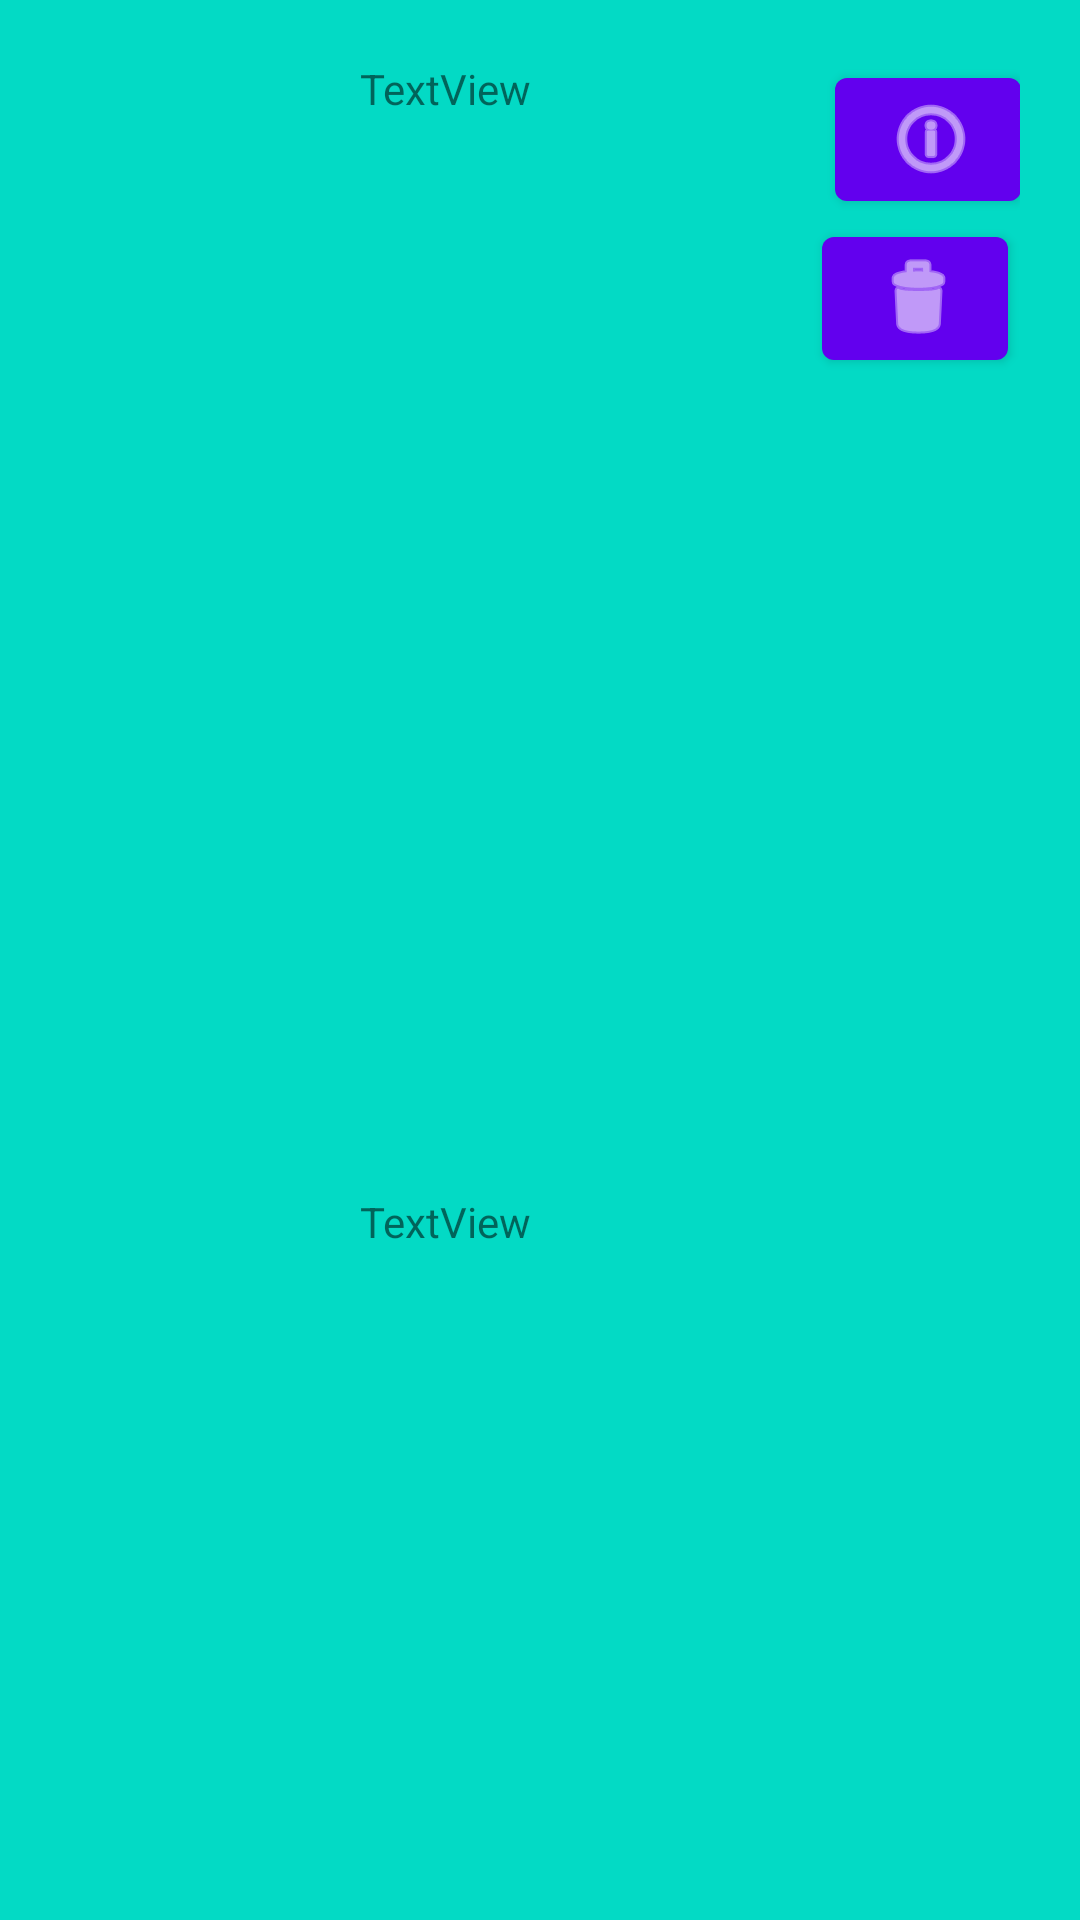

Here is an Android app screen rendered from its layout file. Give the layout XML and the strings, colors and styles it references.
<!-- AndroidManifest.xml: application theme Theme.Examen3eval -->
<!-- res/layout/elementoex.xml -->
<?xml version="1.0" encoding="utf-8"?>
<androidx.constraintlayout.widget.ConstraintLayout xmlns:android="http://schemas.android.com/apk/res/android"
    xmlns:app="http://schemas.android.com/apk/res-auto"
    xmlns:tools="http://schemas.android.com/tools"
    android:id="@+id/layout_elementoex"
    android:layout_width="match_parent"
    android:layout_height="wrap_content"
    android:padding="20dp"
    android:background="@color/teal_200"
    android:paddingBottom="3dp">


    <ImageView
        android:id="@+id/imageView2"
        android:layout_width="80dp"
        android:layout_height="80dp"
        app:layout_constraintStart_toStartOf="parent"
        app:layout_constraintTop_toTopOf="parent" />

    <TextView
        android:id="@+id/textView2"
        android:layout_width="163dp"
        android:layout_height="38dp"
        android:layout_marginStart="20dp"
        android:layout_marginEnd="176dp"
        android:text="TextView"
        app:layout_constraintBottom_toBottomOf="@+id/imageView2"
        app:layout_constraintEnd_toEndOf="parent"
        app:layout_constraintHorizontal_bias="0.0"
        app:layout_constraintStart_toEndOf="@+id/imageView2"
        app:layout_constraintTop_toTopOf="@+id/imageView2"
        app:layout_constraintVertical_bias="0.0" />

    <TextView
        android:id="@+id/textView3"
        android:layout_width="168dp"
        android:layout_height="77dp"
        android:layout_marginStart="20dp"
        android:layout_marginEnd="160dp"
        android:text="TextView"
        app:layout_constraintBottom_toBottomOf="parent"
        app:layout_constraintEnd_toEndOf="parent"
        app:layout_constraintHorizontal_bias="0.0"
        app:layout_constraintStart_toEndOf="@+id/imageView2"
        app:layout_constraintTop_toBottomOf="@+id/textView2"
        app:layout_constraintVertical_bias="0.7" />

    <Button
        android:id="@+id/btn_info"
        android:layout_width="62dp"
        android:layout_height="53dp"
        app:icon="@android:drawable/ic_menu_info_details"
        app:layout_constraintEnd_toEndOf="parent"
        app:layout_constraintHorizontal_bias="0.973"
        app:layout_constraintStart_toEndOf="@+id/textView2"
        app:layout_constraintTop_toTopOf="parent" />

    <Button
        android:id="@+id/btn_delete"
        android:layout_width="62dp"
        android:layout_height="53dp"
        android:layout_marginEnd="4dp"

        app:icon="@android:drawable/ic_menu_delete"
        app:layout_constraintBottom_toBottomOf="parent"
        app:layout_constraintEnd_toEndOf="parent"
        app:layout_constraintHorizontal_bias="1.0"
        app:layout_constraintStart_toEndOf="@+id/textView3"
        app:layout_constraintTop_toBottomOf="@+id/btn_info"
        app:layout_constraintVertical_bias="0.0" />
</androidx.constraintlayout.widget.ConstraintLayout>
<!-- resources referenced by this layout -->
<resources>
  <color name="teal_200">#FF03DAC5</color>
  <style name="Theme.Examen3eval" parent="Theme.MaterialComponents.DayNight.DarkActionBar">
          
          <item name="colorPrimary">@color/purple_500</item>
          <item name="colorPrimaryVariant">@color/purple_700</item>
          <item name="colorOnPrimary">@color/white</item>
          
          <item name="colorSecondary">@color/teal_200</item>
          <item name="colorSecondaryVariant">@color/teal_700</item>
          <item name="colorOnSecondary">@color/black</item>
          
          <item name="android:statusBarColor" tools:targetApi="l">?attr/colorPrimaryVariant</item>
          
      </style>
  <color name="purple_500">#FF6200EE</color>
  <color name="purple_700">#FF3700B3</color>
  <color name="white">#FFFFFFFF</color>
  <color name="teal_700">#FF018786</color>
  <color name="black">#FF000000</color>
</resources>
